pico-8 play session: no input (idle), after a click and taps of 🅾, ❎, 🅾+❎, 🅾 in the second before t = 0

[t = 1 s] idle ~1s (no d-pad/buttons)
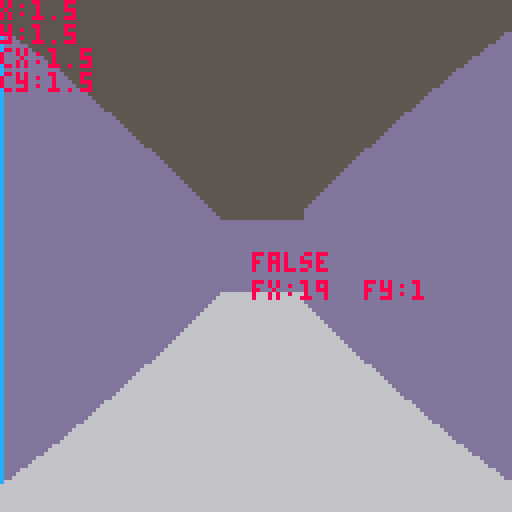

pico-8 cartridge
version 42
__lua__
--main
poke(0x5f2d, 7) --mouse info
px,py=1.5,1.5 --assume square maze
fx,fy=0,0
pa=0

// associate wall types? with a table here

h=40
cs={13,12,11} --wall colors

mouse_acc = 24
speed = 0.05

function round(n, dec)
    local power = 10^dec
    return flr((n * power)+0.5) / power
end

function _init()
	local size = 10 
	fx,fy=make_maze(size,size,3) -- returns farthest point
	fx,fy=grid2map(fx),grid2map(fy)
	mset(0,0,2) -- try to shorten this at some point
	mset(1,0,2)
	mset(0,1,2)
	
	for i=0,3 do
		local nx=i>2 and (i>3 and fx+1 or fx-1) or fx
		local ny=i<2 and (i<1 and fy+1 or fy-1) or fy
		if (mget(nx,ny)~=0 and (nx==0 or ny==0 or nx==6 or ny==6)) then
			mset(nx,ny,3)
		end
	end
	--mset(fx-1,fy,3)
	--mset(fx,fy-1,3)
end

function _update60()
	// player control
	if btn(0) then
		pa+=0.01
		if pa>1 then
			pa-=1
		end
	end
 	if btn(1) then
		pa-=0.01
		if pa<0 then
		 pa+=1
	 end
	end
	local mouse_dx = mid(-1, stat(38) / mouse_acc, 1)
	if abs(mouse_dx) > 0 then
		pa -= mouse_dx / mouse_acc
	end
	if btn(2) then
		px+=cos(pa)*speed
		py+=sin(pa)*speed
	end
	if btn(3) then
		px-=cos(pa)*speed
		py-=sin(pa)*speed
	end
end

function _draw()
	
	// background
	cls(5)
	rectfill(0,64,128,128,6)
	
	// check wal colli at each pos
		
	local cx,cy=0,0
	local col=false
	for i=0,3 do 
		cx =i%2==0 and 0.1 or -0.1
		cy =i>1 and 0.1 or -0.1
		local tile_val = mget(px+cx,py+cy)
		if tile_val !=0 then col=true end
	end
	
	local new_x=mid(0,round(px,1),15) // can do +0.5 trick to create rounding`\
	local new_y=mid(0,round(py,1),15)
	
	if col then 
		px = new_x
		py = new_y
	end
	
	for i=0,127 do
		raycast(i,px,py)
	end
	
	//	local col = mget(px,py)	
	print("x:"..px,0,0,8)
	print("y:"..py,0,6,8)
	print("cx:"..new_x,0,12,8)
	print("cy:"..new_y,0,18,8)
	print(col,63,63,8)
	print("fx:"..fx.."  fy:"..fy,63,70,8)
end
-->8
--maze generation

function shuffle(tbl)
 for i = #tbl,2,-1 do
  local j = flr(rnd(i))
  tbl[i], tbl[j] = tbl[j], tbl[i]
 end
end
  
tree = {}
tree.__index = tree
  
function tree:new()
 local instance = setmetatable({}, tree)
 instance.parent = nil
 return instance
end
  
function tree:root()
 return self.parent and self.parent:root() or self
end
  
function tree:connected(tree)
 return self:root() == tree:root()
end
  
function tree:connect(tree)
 tree:root().parent = self
end

function grid2map(x) 
	return (2*(x-1))+1
end

function bfs_longest_path(grid,dx,dy,width, height, sx, sy)
  local queue = {{sx, sy, 0}} 
  local visited = {}
  local fx, fy, longest = sx, sy, 0
  while #queue > 0 do
    local coord = queue[1]
    deli(queue,1)
    local x, y, dist = coord[1], coord[2], coord[3]
    if not visited[y] then visited[y] = {} end
    if visited[y][x] then goto continue end -- skip visited squares
    visited[y][x] = true
    -- update max distance found
    if dist > longest then
      longest = dist
      fx, fy = x, y
    end
    -- loop over available directions
    for _, dir in ipairs(grid[y][x]) do  -- loop over all stored directions
      local nx, ny = x + dx[dir], y + dy[dir]
      if nx >= 1 and nx <= width and ny >= 1 and ny <= height then
        add(queue, {nx, ny, dist + 1})
      end
    end
    ::continue::
  end
  return fx,fy,longest
end
  
function kruskal(height,width,seed)
 srand(seed) --can use os.time()
 local grid, sets, edges = {},{},{}
 local n,s,e,w = 1,2,4,8
 local dx = {[e] = 1, [w] = -1, [n] = 0, [s] = 0}
 local dy = {[e] = 0, [w] =  0, [n] = -1, [s] = 1}
 local opposite = {[e] = w, [w] = e, [n] = s, [s] = n}
  
 for i = 1, height do grid[i] = {}
  for j = 1, width do grid[i][j] = {} end
 end
  
 for i = 1, height do sets[i] = {}
  for j = 1, width do sets[i][j] = tree:new() end
 end
  
 for y = 1, height do 
  for x = 1, width do
    if y > 1 then add(edges,{x-1,y-1,n}) end
    if x > 1 then add(edges, {x-1,y-1,w}) end
  end
 end
  
 shuffle(edges)
  
 while #edges > 0 do
  local edge = edges[#edges] -- "pop"
  deli(edges,#edges)
  local x,y,direction = edge[1], edge[2], edge[3]
  local nx,ny = x + dx[direction], y + dy[direction]
  local set1, set2 = sets[y+1][x+1], sets[ny+1][nx+1]
  if not set1:connected(set2) then
   set1:connect(set2)
   add(grid[y+1][x+1], direction)
   add(grid[ny+1][nx+1], opposite[direction])
  end
 end
 local fx,fy,maxi = bfs_longest_path(grid,dx,dy,width,height,1,1)
 return grid,dx,dy,fx,fy
end
  
function make_maze(height,width,seed)
	// generate standard grid
 maph = 2*height+1
 mapw = 2*width+1
 for i=0,mapw-1 do
  for j=0,maph-1 do
   local cur=(i%2==0 or j%2==0) and 1 or 0
   mset(i, j, cur)
 	end
 end
      
 local grid,dx,dy,fx,fy = kruskal(height,width,seed)
 for y=1,#grid do
  for x=1,#grid[1] do
   local ny,nx = (2*(y-1))+1,(2*(x-1))+1
   --print(ni.." "..nj)
   for i=1,#grid[y][x] do
    local dir = grid[y][x][i]
    mset(nx+dx[dir],ny+dy[dir],0)
  	end
   --print(grid[i][j])
   --print(dx[dir])
  end	
 end
	return fx,fy
end
-->8
--raycast
function raycast(i,px,py)
	local x,y,vx,vy,ix,iy=0,0,0,0,0,0

		// find starting tile
	x=px
	y=py
		
	// find ray direction
	vx=cos(pa-(i-64)/512)
	vy=sin(pa-(i-64)/512)
		
	// find standard distance
	dx=abs(1/vx)
	dy=abs(1/vy)
		
	// find increment value
	ix=vx>0 and 1 or -1
	iy=vy>0 and 1 or -1
		
	// find initial offset
	if vx>0 then
		ox=(flr(x)-x+1)/vx
	else
		ox=abs((x-flr(x))/vx)
	end
	if vy>0 then
		oy=(flr(y)-y+1)/vy
	else
		oy=abs((y-flr(y))/vy)
	end
		
	while true do
		// horizontal intersection
		if ox<oy then
			x+=ix
			d=ox
			ox+=dx
		else // vertical intersection
			y+=iy
			d=oy
			oy+=dy
		end
		// check for ray collsion
		if mget(x,y)>0 or x<0 or x>15 or y<0 or y>15 then
			line(i,64-h/d,i,64+h/d,cs[mget(x,y)])
			break
		end
	end
end
__gfx__
00000000ddddddddccccccccbbbbbbbb000000000000000000000000000000000000000000000000000000000000000000000000000000000000000000000000
00000000ddddddddccccccccbbbbbbbb000000000000000000000000000000000000000000000000000000000000000000000000000000000000000000000000
00000000ddddddddccccccccbbbbbbbb000000000000000000000000000000000000000000000000000000000000000000000000000000000000000000000000
00000000ddddddddccccccccbbbbbbbb000000000000000000000000000000000000000000000000000000000000000000000000000000000000000000000000
00000000ddddddddccccccccbbbbbbbb000000000000000000000000000000000000000000000000000000000000000000000000000000000000000000000000
00000000ddddddddccccccccbbbbbbbb000000000000000000000000000000000000000000000000000000000000000000000000000000000000000000000000
00000000ddddddddccccccccbbbbbbbb000000000000000000000000000000000000000000000000000000000000000000000000000000000000000000000000
00000000ddddddddccccccccbbbbbbbb000000000000000000000000000000000000000000000000000000000000000000000000000000000000000000000000
00000000000000000000000000000000000000000000000000000000000000000000000000000000000000000000000000000000000000000000000000000000
00000000000000000000000000000000000000000000000000000000000000000000000000000000000000000000000000000000000000000000000000000000
00000000000000000000000000000000000000000000000000000000000000000000000000000000000000000000000000000000000000000000000000000000
00000000000000000000000000000000000000000000000000000000000000000000000000000000000000000000000000000000000000000000000000000000
00000000000000000000000000000000000000000000000000000000000000000000000000000000000000000000000000000000000770000000000000000000
00000000000000000000000000000000000000000000000000000000000000000000000000000000000000000000000000000000000070000000000000000000
00000000000000000000000000000000000000000000000000000000000000000000000000000000000000000000000000000000770000000000000000000000
00000000000000000000000000000000000000000000000000000000000000000000000000000000600000000000000060000077000000006000000000000000
00000000000000000000000000000000000000000000000000000000000000000000000000000006669966666666666666667766666666666600000000000000
00000000000000000000000000000000000000000000000000000000000000000000000000000000609050000000000060770000000000006000000000000000
00000000000000000000000000000000000000000000000000000000000000000000000000000000609050000000000077000000000000006000000000000000
000000000000000000000000000000000000000000000000000000000000000000000000000000006090500000000077600000e0000000006000000000000000
000000000000000000000000000000000000000000000000000000000000000000000000000000006990500000007700eeeeeeeeeeee00006000000000000000
000000000000000000000000000000000000000000000000000000000000000000000000000000006090500000770000e0000000000e00006000000000000000
00000000000000000000000000000000000000000000000000000000000000000000000000000000609050007700000065555555557899006000000000000000
00000000000000000000000000000000000000000000000000000000000000000000000000000000609050770000000060000000770509006000000000000000
00000000000000000000000000000000000000000000000000000000000000000000000000000000609987555555555560000077000509006000000000000000
000000000000000000000000000000000000000000000000000000000000000000000000000000006000e00000000000e0007700000509006000000000000000
000000000000000000000000000000000000000000000000000000000000000000000000000000006000eeeeeeeeeeeee0770000000509006000000000000000
000000000000000000000000000000000000000000000000000000000000000000000000000000006000000000e0000077000000000509906000000000000000
00000000000000000000000000000000000000000000000000000000000000000000000000000000600000000000007760000000000509006000000000000000
00000000000000000000000000000000000000000000000000000000000000000000000000000000600000000000770060000000000509006000000000000000
00000000000000000000000000000000000000000000000000000000000000000000000000000000600000000077000060000000000509006000000000000000
00000000000000000000000000000000000000000000000000000000000000000000000000000006666666667766666666666666666699666600000000000000
00000000000000000000000000000000000000000000000000000000000000000000000000000000600000770000000060000000000000006000000000000000
00000000000000000000000000000000000000000000000000000000000000000000000000000000000077000000000000000000000000000000000000000000
00000000000000000000000000000000000000000000000000000000000000000000000000000000070000000000000000000000000000000000000000000000
00000000000000000000000000000000000000000000000000000000000000000000000000000000077000000000000000000000000000000000000000000000
00000000000000000000000000000000000000000000000000000000000000000000000000000000000000000000000000000000000000000000000000000000
00000000000000000000000000000000000000000000000000000000000000000000000000000000000000000000000000000000000000000000000000000000
00000000000000000000000000000000000000000000000000000000000000000000000000000000000000000000000000000000000000000000000000000000
00000000000000000000000000000000000000000000000000000000000000000000000000000000000000000000000000000000000000000000000000000000
00000000000000000000000000000000000000000000000000000000000000000000000000000000000000000000000000000000000000000000000000000000
00000000000000000000000000000000000000000000000000000000000000000000000000000000000000000000000000000000000000000000000000000000
00000000000000000000000000000000000000000000000000000000000000000000000000000000000000000000000000000000000000000000000000000000
00000000000000000000000000000000000000000000000000000000000000000000000000000000000000000000000000000000000000000000000000000000
00000000000000000000000000000000000000000000000000000000000000000000000000000000000000000000000000000000000000000000000000000000
00000000000000000000000000000000000000000000000000000000000000000000000000000000000000000000000000000000000000000000000000000000
00000000000000000000000000000000000000000000000000000000000000000000000000000000000000000000000000000000000000000000000000000000
00000000000000000000000000000000000000000000000000000000000000000000000000000000000000000000000000000000000000000000000000000000
00000000000000000000000000000000000000000000000000000000000000000000000000000000000000000000000000000000000000000000000000000000
00000000000000000000000000000000000000000000000000000000000000000000000000000000000000000000000000000000000000000000000000000000
00000000000000000000000000000000000000000000000000000000000000000000000000000000000000000000000000000000000000000000000000000000
00000000000000000000000000000000000000000000000000000000000000000000000000000000000000000000000000000000000000000000000000000000
00000000000000000000000000000000000000000000000000000000000000000000000000000000000000000000000000000000000000000000000000000000
00000000000000000000000000000000000000000000000000000000000000000000000000000000000000000000000000000000000000000000000000000000
00000000000000000000000000000006000000060000000600000006000000060000000600000006000000060000000600000006000000060000000600000000
00000000000000000000000000000066666666666666666666666666666666666666666666666666666666666666666666666666666666666666666660000000
00000000000000000000000000000006000000060000000600000006000000060000000600000006000000060000000600000006000000060000000600000000
00000000000000000000000000000006000000060000000600000006000000060000000600000006000000060000000600000006000000060000000600000000
00000000000000000000000000000006000000060000000600000006000000060000000600000006000000060000000600000006000000060000000600000000
00000000000000000000000000000006000000060000000600000006000000060000000600000006000000060000000600000006000000060000000600000000
00000000000000000000000000000006000000060000000600000006000000060000000600000006000000060000000600000006000000060000000600000000
00000000000000000000000000000006000000060000000600000006000000060000000600000006000000060000000600000006000000060000000600000000
00000000000000000000000000000006000000060000000600000006000000060000000600000006000000060000000600000006000000060000000600000000
00000000000000000000000000000066666666666666666666666666666666666666666666666666666666666666666666666666666666666666666660000000
00000000000000000000000000000006000000060000000600000006000000060000000600000006000000060000000600000006111111161111111600000000
00000000000000000000000000000006000000060000000600000006000000060000000600000006000000060000000600000006111111161111111600000000
00000000000000000000000000000006000000060000000600000006000000060000000600000006000000060000000600000006111111161111111600000000
00000000000000000000000000000006000000060000000600000006000000060000000600000006000000060000000600000006111111161111111600000000
00000000000000000000000000000006000000060000000600000006000000060000000600000006000000060000000600000006111111161111111600000000
00000000000000000000000000000006000000060000000600000006000000060000000600000006000000060000000600000006111111e61177771600000000
000000000000000000000000000000060000000600000006000000060000000600000006000000060000000600000006000000061111911e7711111600000000
000000000000000000000000000000666666666666666666666666666666666666666666666666666666666666666666666666e666677976e666666660000000
0000000000000000000000000000000600000006000000060000000600000006000000060000000611111116111111161111111e777111960000000600000000
00000000000000000000000000000006000000060000000600000006000000060000000600000006111111161111111611117776e11111160000000600000000
0000000000000000000000000000000600000006000000060000000600000006000000060000000611111116111111e677771116111111160000000600000000
00000000000000000000000000000006000000060000000600000006000000060000000600000006111111161111777e11111116111111160000000600000000
00000000000000000000000000000006000000060000000600000006000000060000000600000006111111e617771116e1111116111111160000000600000000
000000000000000000000000000000060000000600000006000000060000000600000006000000061111177e7111111611111116111111160000000600000000
000000000000000000000000000000060000000600000006000000060000000600000006000000e691777116e111111611111116111111160000000600000000
0000000000000000000000000000006666666666666666666666666666666666666666666666667e796666666666666666666666666666666666666660000000
0000000000000000000000000000000600000006000000061111111611111116111111e611777716e19111160000000600000006000000060000000600000000
00000000000000000000000000000006000000060000000611111116111111161111111e77111116111111160000000600000006000000060000000600000000
00000000000000000000000000000006000000060000000611111116111111e611177776e1111116111111160000000600000006000000060000000600000000
000000000000000000000000000000060000000600000006111111161111111e7771111611111116111111160000000600000006000000060000000600000000
0000000000000000000000000000000600000006000000061111111611117776e111111611111116111111160000000600000006000000060000000600000000
000000000000000000000000000000060000000600000006111111e6777711161111111611111116111111160000000600000006000000060000000600000000
0000000000000000000000000000000600000006000000061911777e111111161111111611111116111111160000000600000006000000060000000600000000
0000000000000000000000000000006666666666666666e667976666e66666666666666666666666666666666666666666666666666666666666666660000000
00000000000000000000000000000006000000061111177e71191116000000060000000600000006000000060000000600000006000000060000000600000000
000000000000000000000000000000060000000688877116e1111116000000060000000600000006000000060000000600000006000000060000000600000000
00000000000000000000000000000006000000068881111611111116000000060000000600000006000000060000000600000006000000060000000600000000
00000000000000000000000000000006000000068881111611111116000000060000000600000006000000060000000600000006000000060000000600000000
00000000000000000000000000000006000000061111111611111116000000060000000600000006000000060000000600000006000000060000000600000000
00000000000000000000000000000006000000061111111611111116000000060000000600000006000000060000000600000006000000060000000600000000
00000000000000000000000000000006000000061111111611111116000000060000000600000006000000060000000600000006000000060000000600000000
00000000000000000000000000000066666666666666666666666666666666666666666666666666666666666666666666666666666666666666666660000000
00000000000000000000000000000006000000060000000600000006000000060000000600000006000000060000000600000006000000060000000600000000
00000000000000000000000000000006000000060000000600000006000000060000000600000006000000060000000600000006000000060000000600000000
00000000000000000000000000000006000000060000000600000006000000060000000600000006000000060000000600000006000000060000000600000000
00000000000000000000000000000006000000060000000600000006000000060000000600000006000000060000000600000006000000060000000600000000
00000000000000000000000000000006000000060000000600000006000000060000000600000006000000060000000600000006000000060000000600000000
00000000000000000000000000000006000000060000000600000006000000060000000600000006000000060000000600000006000000060000000600000000
00000000000000000000000000000006000000060000000600000006000000060000000600000006000000060000000600000006000000060000000600000000
00000000000000000000000000000066666666666666666666666666666666666666666666666666666666666666666666666666666666666666666660000000
00000000000000000000000000000006000000060000000600000006000000060000000600000006000000060000000600000006000000060000000600000000
00000000000000000000000000000006000000060000000600000006000000060000000600000006000000060000000600000006000000060000000600000000
00000000000000000000000000000006000000060000000600000006000000060000000600000006000000060000000600000006000000060000000600000000
00000000000000000000000000000006000000060000000600000006000000060000000600000006000000060000000600000006000000060000000600000000
00000000000000000000000000000006000000060000000600000006000000060000000600000006000000060000000600000006000000060000000600000000
00000000000000000000000000000006000000060000000600000006000000060000000600000006000000060000000600000006000000060000000600000000
00000000000000000000000000000006000000060000000600000006000000060000000600000006000000060000000600000006000000060000000600000000
00000000000000000000000000000066666666666666666666666666666666666666666666666666666666666666666666666666666666666666666660000000
00000000000000000000000000000006000000060000000600000006000000060000000600000006000000060000000600000006000000060000000600000000
